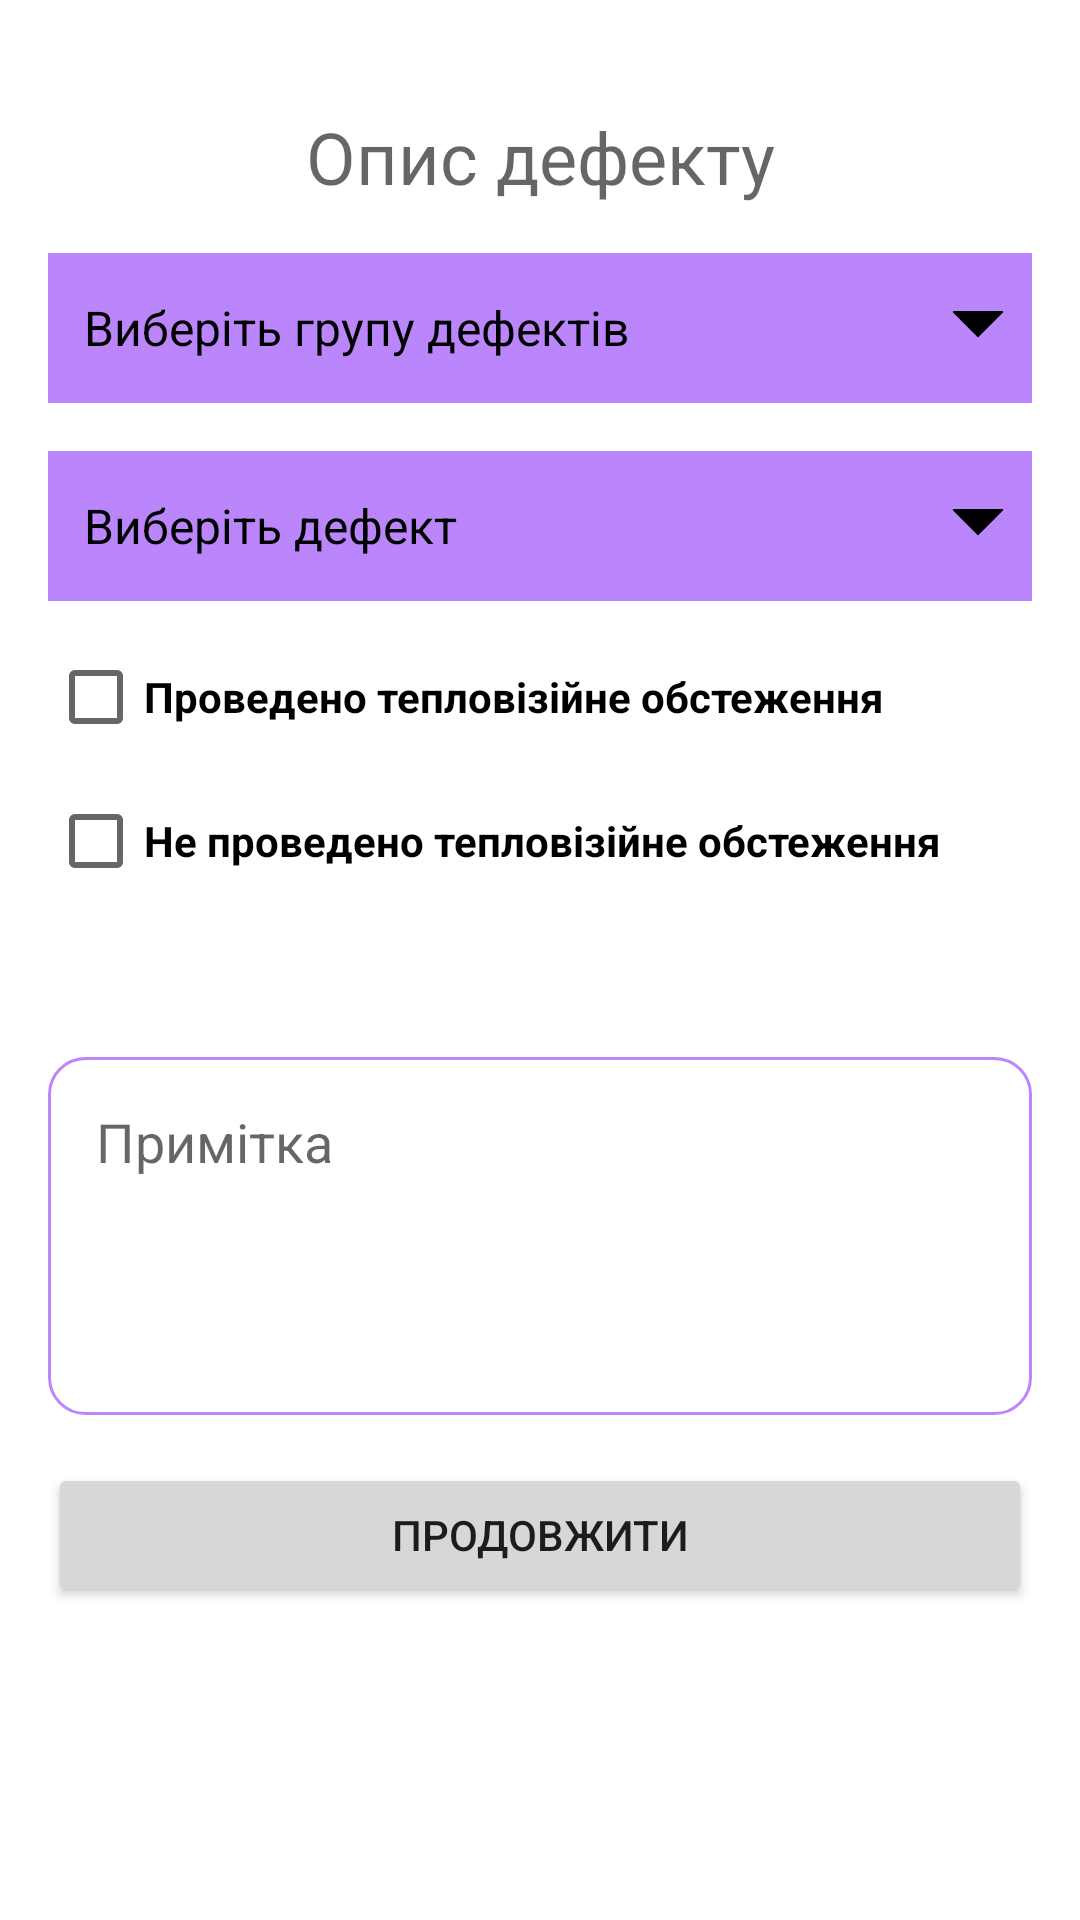

Write the Android layout XML for this screen, with the resource values it uses.
<!-- AndroidManifest.xml: application theme Theme.DefectFinder -->
<!-- res/layout/activity_defect.xml -->
<?xml version="1.0" encoding="utf-8"?>
<androidx.constraintlayout.widget.ConstraintLayout xmlns:android="http://schemas.android.com/apk/res/android"
    xmlns:app="http://schemas.android.com/apk/res-auto"
    xmlns:tools="http://schemas.android.com/tools"
    android:layout_width="match_parent"
    android:layout_height="match_parent"
    tools:context=".DefectActivity">

    <ScrollView
        android:id="@+id/scroll"
        android:layout_width="match_parent"
        android:layout_height="match_parent"
        android:fillViewport="true"
        app:layout_constraintEnd_toEndOf="parent"
        app:layout_constraintStart_toStartOf="parent"
        app:layout_constraintTop_toTopOf="parent">

        <LinearLayout
            android:layout_width="match_parent"
            android:layout_height="wrap_content"
            android:orientation="vertical">

            <TextView
                android:id="@+id/activity_name"
                android:layout_width="match_parent"
                android:layout_height="wrap_content"
                android:layout_marginTop="36dp"
                android:text="@string/defect_info"
                android:textAlignment="center"
                android:textAppearance="@style/TextAppearance.MaterialComponents.Headline3"
                android:textSize="24sp" />

            <TextView
                android:id="@+id/defect_group"
                android:layout_width="match_parent"
                android:layout_height="50dp"
                android:background="@drawable/spinner_bg"
                android:padding="12dp"
                android:layout_marginStart="16dp"
                android:layout_marginTop="16dp"
                android:layout_marginEnd="16dp"
                android:textSize="16sp"
                android:textColor="@color/black"
                android:gravity="center|left"
                android:text="Виберіть групу дефектів" />

            <TextView
                android:id="@+id/defect_subgroup"
                android:layout_width="match_parent"
                android:layout_height="50dp"
                android:background="@drawable/spinner_bg"
                android:padding="12dp"
                android:layout_marginStart="16dp"
                android:layout_marginTop="16dp"
                android:layout_marginEnd="16dp"
                android:textSize="16sp"
                android:textColor="@color/black"
                android:gravity="center|left"
                android:text="Виберіть підгрупу дефектів"
                android:visibility="gone" />

            <TextView
                android:id="@+id/searchableSpinner"
                android:layout_width="match_parent"
                android:layout_height="50dp"
                android:background="@drawable/spinner_bg"
                android:padding="12dp"
                android:layout_marginStart="16dp"
                android:layout_marginTop="16dp"
                android:layout_marginEnd="16dp"
                android:textSize="16sp"
                android:textColor="@color/black"
                android:gravity="center|left"
                android:text="Виберіть дефект" />

            <LinearLayout
                android:id="@+id/thermal_box"
                android:layout_width="match_parent"
                android:layout_height="wrap_content"
                android:orientation="vertical"
                android:layout_marginStart="16dp"
                android:layout_marginEnd="16dp"
                android:layout_marginTop="8dp">

                <CheckBox
                    android:id="@+id/cb_thermal_done"
                    android:layout_width="match_parent"
                    android:layout_height="wrap_content"
                    android:text="@string/thermal_done_ok"
                    android:textStyle="bold" />

                <CheckBox
                    android:id="@+id/cb_thermal_not_done"
                    android:layout_width="match_parent"
                    android:layout_height="wrap_content"
                    android:text="@string/thermal_not_done"
                    android:textStyle="bold" />

                <LinearLayout
                    android:id="@+id/defects_box"
                    android:layout_width="match_parent"
                    android:layout_height="wrap_content"
                    android:orientation="vertical"
                    android:layout_marginStart="24dp"
                    android:visibility="gone">

                    <CheckBox
                        android:id="@+id/cb_defects_found"
                        android:layout_width="match_parent"
                        android:layout_height="wrap_content"
                        android:text="@string/defects_found" />

                    <CheckBox
                        android:id="@+id/cb_defects_absent"
                        android:layout_width="match_parent"
                        android:layout_height="wrap_content"
                        android:text="@string/defects_absent" />
                </LinearLayout>
            </LinearLayout>

            <GridView
                android:id="@+id/photo_layout"
                android:layout_width="match_parent"
                android:layout_height="wrap_content"
                android:layout_marginStart="16dp"
                android:layout_marginTop="16dp"
                android:layout_marginEnd="16dp"
                android:layout_marginBottom="16dp"
                android:horizontalSpacing="5dp"
                android:numColumns="3"
                android:stretchMode="columnWidth"
                android:verticalSpacing="5dp" />

            <EditText
                android:id="@+id/adds"
                android:inputType="textMultiLine"
                android:lines="4"
                android:minLines="4"
                android:maxLines="5"
                android:gravity="top|left"
                android:hint="@string/note"
                android:background="@drawable/edit_text_border"
                android:layout_margin="16dp"
                android:padding="16dp"
                android:layout_height="wrap_content"
                android:layout_width="match_parent"
                android:scrollbars="vertical" />

            <Button
                android:id="@+id/continue_btn"
                android:layout_width="match_parent"
                android:layout_height="wrap_content"
                android:layout_marginStart="16dp"
                android:layout_marginEnd="16dp"
                android:layout_marginBottom="16dp"
                android:text="@string/go_continue" />

        </LinearLayout>
    </ScrollView>
</androidx.constraintlayout.widget.ConstraintLayout>
<!-- resources referenced by this layout -->
<resources>
  <!-- drawable edit_text_border (drawable) -->
  <shape
      xmlns:android="http://schemas.android.com/apk/res/android"
      android:shape="rectangle">
      <solid
          android:color="@android:color/transparent"/>
  
      <corners
          android:bottomRightRadius="12dp"
          android:bottomLeftRadius="12dp"
          android:topLeftRadius="12dp"
          android:topRightRadius="12dp"/>
      <stroke
          android:color="@color/purple_200"
          android:width="1dp"/>
  </shape>
  <!-- drawable spinner_bg (drawable) -->
  <?xml version="1.0" encoding="utf-8"?>
  <layer-list xmlns:android="http://schemas.android.com/apk/res/android">
      <item>
          <shape android:shape="rectangle">
              <solid android:color="@color/purple_200"/>
              <corners android:radius="0dp" />
          </shape>
      </item>
      <item android:gravity="center_vertical|right" android:right="8dp">
          <layer-list>
              <item android:width="12dp" android:height="12dp"  android:gravity="center" android:bottom="10dp">
                  <rotate
                      android:fromDegrees="45"
                      android:toDegrees="45">
                      <shape android:shape="rectangle">
                          <solid android:color="#000000" />
                          <stroke android:color="#000000" android:width="1dp"/>
                      </shape>
                  </rotate>
              </item>
              <item android:width="20dp" android:height="10dp" android:bottom="21dp" android:gravity="center">
                  <shape android:shape="rectangle">
                      <solid android:color="@color/purple_200"/>
                  </shape>
              </item>
          </layer-list>
      </item>
  </layer-list>
  <string name="defect_info">Опис дефекту</string>
  <string name="defects_absent">Дефекти відсутні</string>
  <string name="defects_found">Виявлено дефекти</string>
  <string name="go_continue">Продовжити</string>
  <string name="note">Примітка</string>
  <string name="thermal_done_ok">Проведено тепловізійне обстеження</string>
  <string name="thermal_not_done">Не проведено тепловізійне обстеження</string>
  <style name="Theme.DefectFinder" parent="Theme.MaterialComponents.DayNight.DarkActionBar">
          
          <item name="colorPrimary">@color/purple_500</item>
          <item name="colorPrimaryVariant">@color/purple_700</item>
          <item name="colorOnPrimary">@color/white</item>
          
          <item name="colorSecondary">@color/teal_200</item>
          <item name="colorSecondaryVariant">@color/teal_700</item>
          <item name="colorOnSecondary">@color/black</item>
          
          <item name="android:statusBarColor" tools:targetApi="l">?attr/colorPrimaryVariant</item>
          
          <item name="android:windowOptOutEdgeToEdgeEnforcement" tools:targetApi="35">true</item>
          
      </style>
  <!-- not gathered from this repository: default colours our renderer supplied (Android Studio template values) -->
  <color name="purple_200">#FFBB86FC</color>
  <color name="purple_500">#FF6200EE</color>
  <color name="purple_700">#FF3700B3</color>
  <color name="teal_200">#FF03DAC5</color>
  <color name="teal_700">#FF018786</color>
  <color name="black">#FF000000</color>
  <color name="white">#FFFFFFFF</color>
</resources>
